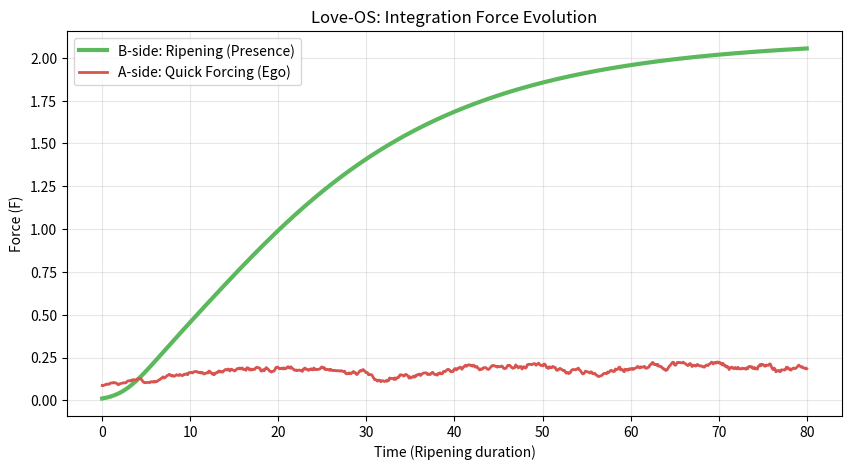
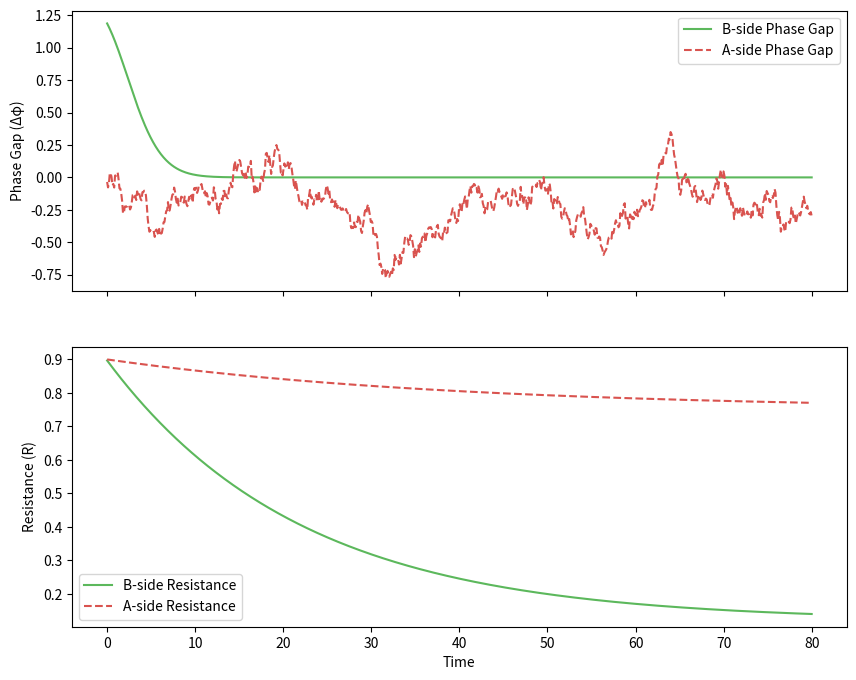

Here is the Python script that generated these plots, in order:
"""
Love-OS: Integration Dynamics Model
-----------------------------------
This script simulates the divergence between B-side (Ripening) 
and A-side (Quick Forcing) integration strategies.
"""

import numpy as np
import matplotlib.pyplot as plt

# --- Mathematical Components ---

def hill_function(x, x50=1.0, n=2):
    """Models the saturation of Quietness (Q)."""
    return (x**n) / (x**n + x50**n + 1e-9)

def suppression_function(r, r50=1.0, m=2):
    """Models the reduction of friction as Resistance (R) drops."""
    return (r50**m) / (r**m + r50**m + 1e-9)

def softplus_trigger(z):
    """The non-linear phase transition (Awakening) trigger."""
    return np.where(z > 20, z, np.log1p(np.exp(z)))

def calc_integration_force(Q, R, dphi, theta=0.6):
    """
    Core Love-OS Equation:
    Conditioners (Quality/Resistance/Phase) * Transition Trigger
    """
    # Weights for the internal potential
    wQ, wR, wPhi = 1.0, 1.0, 0.8
    
    conditioner = (hill_function(Q) * suppression_function(R) * ((1 + np.cos(dphi)) / 2.0)**1.0)
    
    potential = (wQ * Q - wR * R - wPhi * np.abs(dphi) - theta)
    trigger = softplus_trigger(potential)
    
    return conditioner * trigger

# --- Simulation Logic ---

def run_simulation(strategy="B-side"):
    T, dt = 80.0, 0.1
    steps = int(T / dt)
    
    t_axis = np.linspace(0, T, steps)
    F_out, PHI_out, R_out = [], [], []

    if strategy == "B-side":
        # Ripening: Moving toward high Q, low R, and 0 phase gap
        Q, R, phi = 0.5, 0.9, 1.2
        target_Q, target_R = 3.0, 0.12
        tau_Q, tau_R = 18.0, 22.0
        k0, noise_lvl = 1.2, 0.0
    else:
        # A-side: Forced Q bump, R stays high, phase is unstable
        Q, R, phi = 0.8, 0.9, 0.0
        target_Q, target_R = 1.2, 0.75
        tau_Q, tau_R = 6.0, 40.0
        k0, noise_lvl = 0.3, 0.04

    for _ in t_axis:
        # State Evolution
        Q += (target_Q - Q) * dt / tau_Q
        R += (target_R - R) * dt / tau_R
        
        # Phase dynamics (Kuramoto-like)
        coupling = k0 * hill_function(Q) * suppression_function(R)
        phi += (-coupling * np.sin(phi)) * dt + np.random.normal(0, noise_lvl)
        phi = (phi + np.pi) % (2 * np.pi) - np.pi
        
        F_out.append(calc_integration_force(Q, R, phi))
        PHI_out.append(phi)
        R_out.append(R)
        
    return t_axis, F_out, PHI_out, R_out

# --- Visualization ---

def plot_results():
    t, F_B, PHI_B, R_B = run_simulation("B-side")
    _, F_A, PHI_A, R_A = run_simulation("A-side")

    # Figure 1: Integration Force
    plt.figure(figsize=(10, 5))
    plt.plot(t, F_B, color="#5cb85c", lw=3, label="B-side: Ripening (Presence)")
    plt.plot(t, F_A, color="#d9534f", lw=2, label="A-side: Quick Forcing (Ego)")
    plt.title("Love-OS: Integration Force Evolution")
    plt.xlabel("Time (Ripening duration)")
    plt.ylabel("Force (F)")
    plt.grid(alpha=0.3)
    plt.legend()
    plt.show()

    # Figure 2: Internal States
    fig, (ax1, ax2) = plt.subplots(2, 1, figsize=(10, 8), sharex=True)
    ax1.plot(t, PHI_B, color="#5cb85c", label="B-side Phase Gap")
    ax1.plot(t, PHI_A, color="#d9534f", ls='--', label="A-side Phase Gap")
    ax1.set_ylabel("Phase Gap (Δφ)")
    ax1.legend()
    
    ax2.plot(t, R_B, color="#5cb85c", label="B-side Resistance")
    ax2.plot(t, R_A, color="#d9534f", ls='--', label="A-side Resistance")
    ax2.set_ylabel("Resistance (R)")
    ax2.set_xlabel("Time")
    ax2.legend()
    plt.show()

if __name__ == "__main__":
    plot_results()
